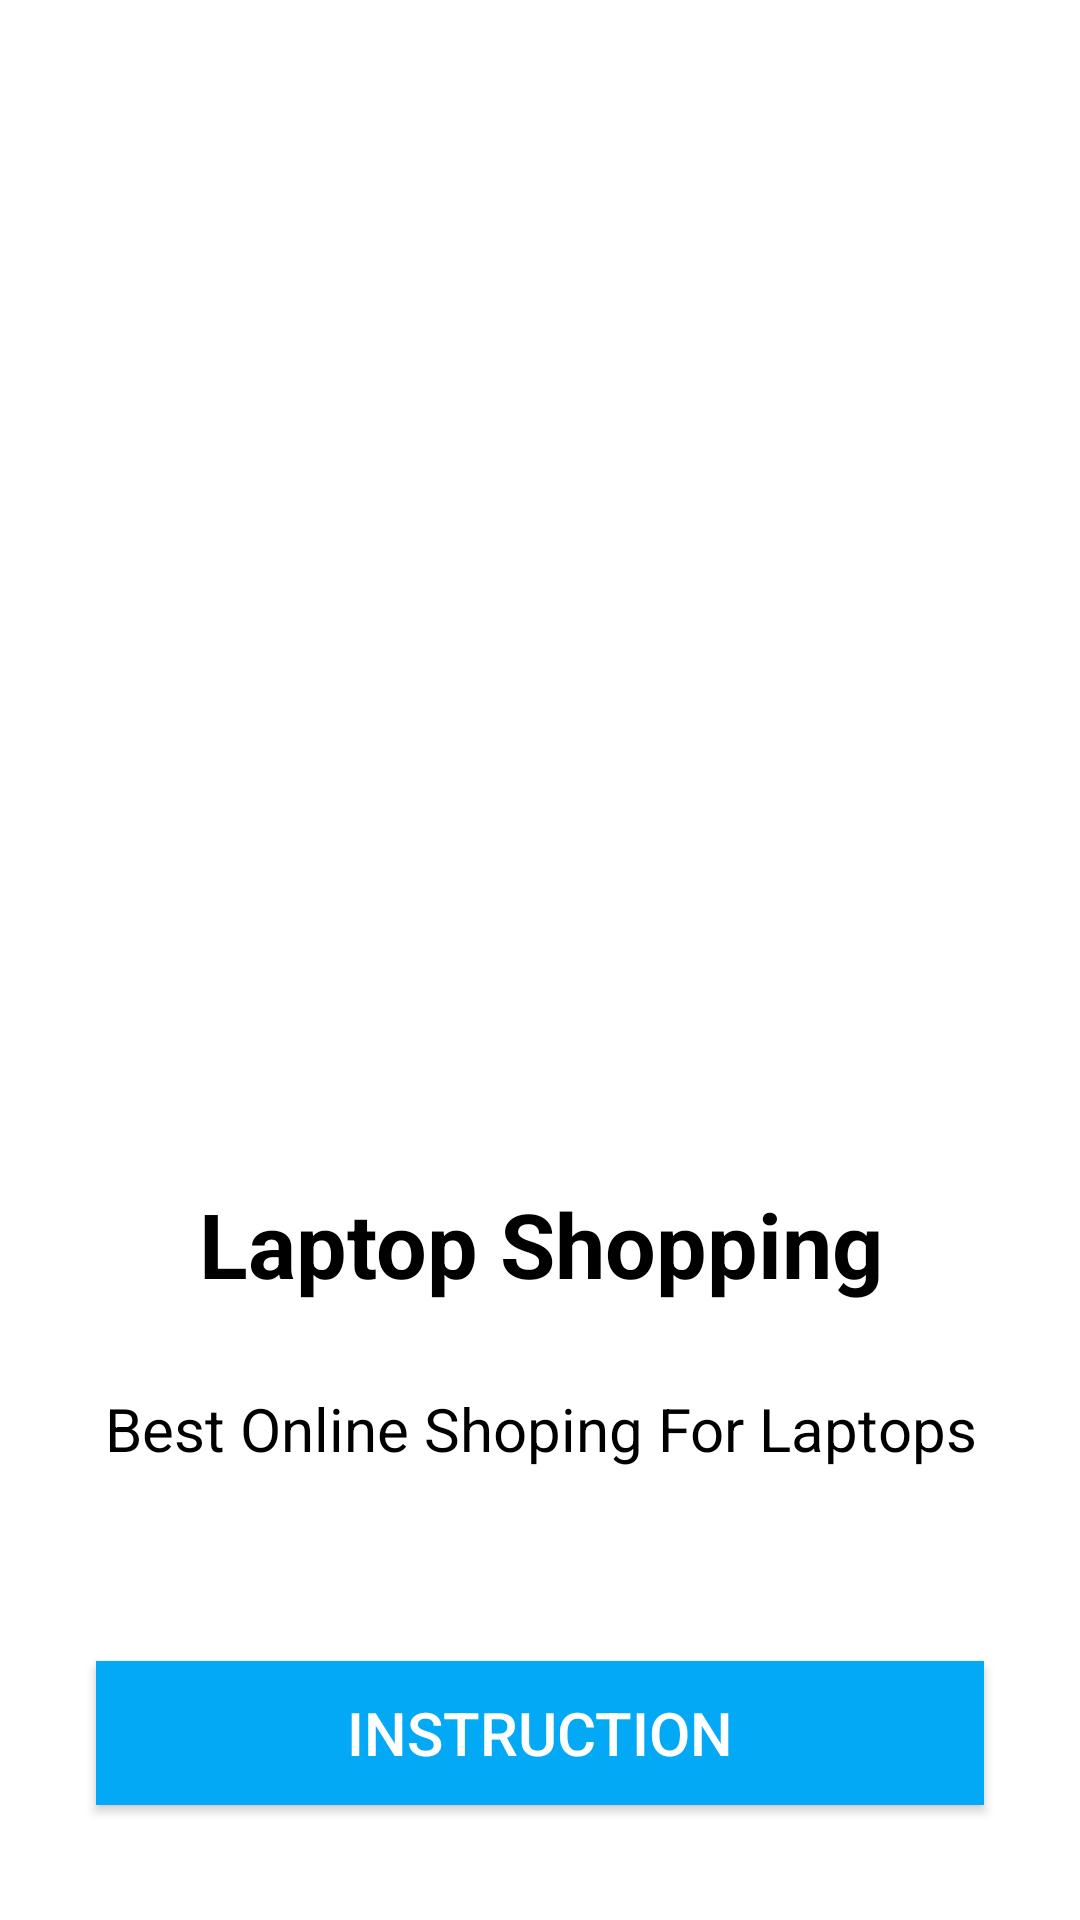

Here is an Android app screen rendered from its layout file. Give the layout XML and the strings, colors and styles it references.
<!-- AndroidManifest.xml: application theme Theme.LaptopShop -->
<!-- res/layout/activity_onboarding.xml -->
<?xml version="1.0" encoding="utf-8"?>
<androidx.constraintlayout.widget.ConstraintLayout xmlns:android="http://schemas.android.com/apk/res/android"
    xmlns:app="http://schemas.android.com/apk/res-auto"
    xmlns:tools="http://schemas.android.com/tools"
    android:layout_width="match_parent"
    android:layout_height="match_parent"
    android:background="@color/white"
    tools:context=".OnboardingActivity">

    <ImageView
        android:id="@+id/imgOnb"
        android:layout_width="444dp"
        android:layout_height="330dp"
        android:layout_marginTop="-20dp"
        android:src="@drawable/back_onb"
        app:layout_constraintEnd_toEndOf="parent"
        app:layout_constraintStart_toStartOf="parent"
        app:layout_constraintTop_toTopOf="parent" />

    <TextView
        android:id="@+id/titleOnb"
        android:layout_width="match_parent"
        android:layout_height="wrap_content"
        android:layout_marginStart="24dp"
        android:layout_marginTop="84dp"
        android:layout_marginEnd="24dp"
        android:gravity="center"
        android:textColor="@color/black"
        android:text="Laptop Shopping"
        android:textSize="30sp"
        android:textStyle="bold"
        app:layout_constraintEnd_toEndOf="parent"
        app:layout_constraintHorizontal_bias="0.0"
        app:layout_constraintStart_toStartOf="parent"
        app:layout_constraintTop_toBottomOf="@+id/imgOnb" />

    <TextView
        android:id="@+id/descOnb"
        android:layout_width="match_parent"
        android:layout_height="wrap_content"
        android:layout_marginStart="24dp"
        android:layout_marginTop="28dp"
        android:layout_marginEnd="24dp"
        android:text="Best Online Shoping For Laptops"
        android:textSize="20sp"
        android:gravity="center"
        android:textColor="@color/black"
        app:layout_constraintEnd_toEndOf="parent"
        app:layout_constraintHorizontal_bias="1.0"
        app:layout_constraintStart_toStartOf="parent"
        app:layout_constraintTop_toBottomOf="@+id/titleOnb" />

    <androidx.appcompat.widget.AppCompatButton
        android:id="@+id/btnOnb"
        android:layout_width="match_parent"
        android:layout_height="wrap_content"
        android:layout_marginStart="32dp"
        android:layout_marginTop="64dp"
        android:layout_marginEnd="32dp"
        android:background="#03A9F4"
        android:text="instruction"
        android:textColor="@color/white"
        android:textSize="20sp"
        app:layout_constraintEnd_toEndOf="parent"
        app:layout_constraintHorizontal_bias="0.498"
        app:layout_constraintStart_toStartOf="parent"
        app:layout_constraintTop_toBottomOf="@+id/descOnb" />


</androidx.constraintlayout.widget.ConstraintLayout>
<!-- resources referenced by this layout -->
<resources>
  <style name="Theme.LaptopShop" parent="Base.Theme.LaptopShop" />
  <style name="Base.Theme.LaptopShop" parent="Theme.Material3.DayNight.NoActionBar">
          
          
      </style>
  <!-- not gathered from this repository: default colours our renderer supplied (Android Studio template values) -->
  <color name="black">#FF000000</color>
  <color name="white">#FFFFFFFF</color>
</resources>
